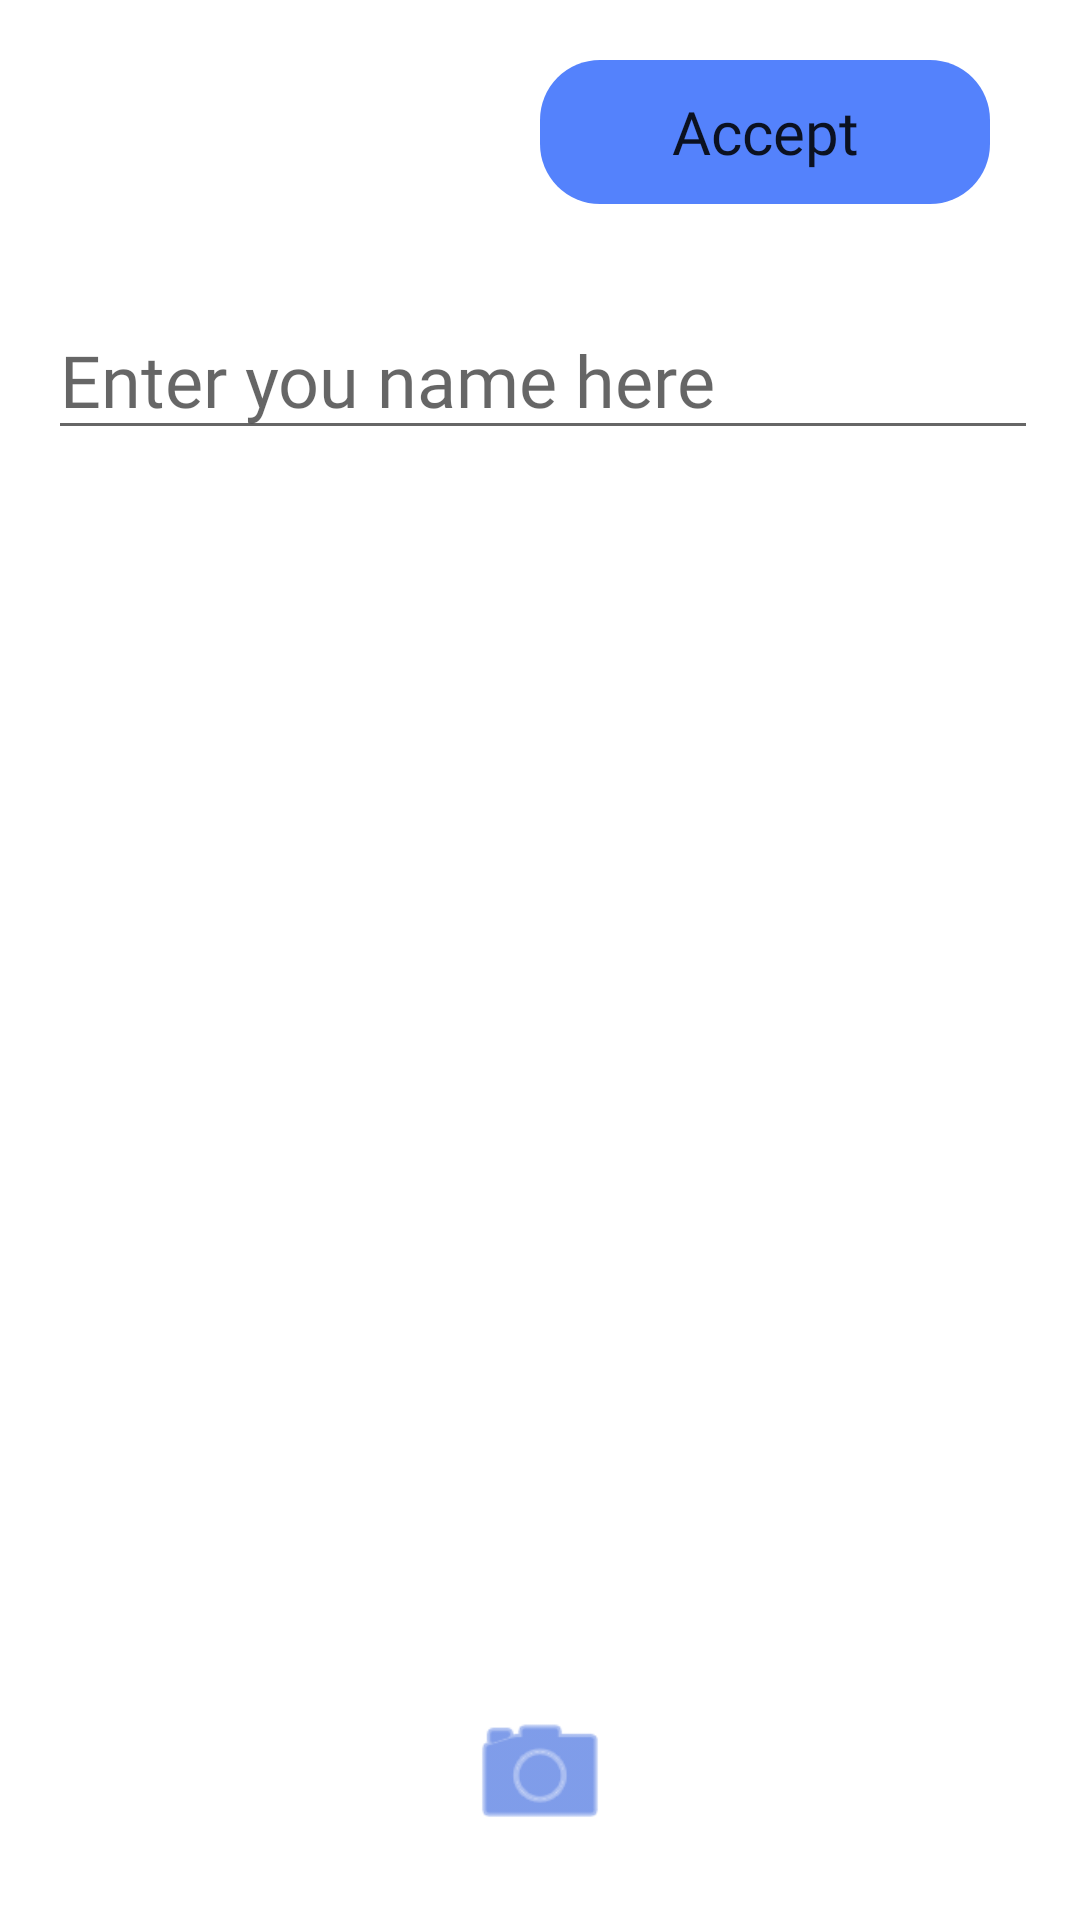

This screen was rendered from an Android layout file. Write that file and the resources it references.
<!-- AndroidManifest.xml: application theme Theme.App00 -->
<!-- res/layout/activity_main.xml -->
<?xml version="1.0" encoding="utf-8"?>
<androidx.constraintlayout.widget.ConstraintLayout xmlns:android="http://schemas.android.com/apk/res/android"
    xmlns:app="http://schemas.android.com/apk/res-auto"
    xmlns:tools="http://schemas.android.com/tools"
    android:layout_width="match_parent"
    android:layout_height="match_parent"
    android:backgroundTint="@color/blueSoft"
    tools:context=".MainActivity">

    <EditText
        android:id="@+id/uiName"
        android:layout_width="330dp"
        android:layout_height="50dp"
        android:layout_marginStart="16dp"
        android:layout_marginTop="100dp"
        android:autofillHints=""
        android:ems="10"
        android:fontFamily="@font/muli_bold"
        android:hint="@string/enter_you_name_here"
        android:inputType="textPersonName"
        android:textSize="24sp"
        app:layout_constraintStart_toStartOf="parent"
        app:layout_constraintTop_toTopOf="parent" />

    <Button
        android:id="@+id/uiAcept"
        style="@style/Widget.AppCompat.Button.Borderless"
        android:background="@drawable/bg_btn_primary"
        android:textAllCaps="false"
        android:textSize="20sp"
        android:layout_width="150dp"
        android:layout_height="wrap_content"
        android:layout_marginTop="20dp"
        android:layout_marginEnd="30dp"
        android:fontFamily="@font/muli_bold"
        android:elevation="0dp"
        android:text="@string/accept_button"
        app:backgroundTint="@color/blue_200"
        app:layout_constraintEnd_toEndOf="parent"
        app:layout_constraintTop_toTopOf="parent" />

    <Button
        android:id="@+id/imageButton"
        android:layout_width="50dp"
        android:layout_height="50dp"
        android:layout_marginBottom="24dp"
        android:background="@android:drawable/ic_menu_camera"
        android:contentDescription="@string/entered_name"
        app:backgroundTint="@color/blue_500"
        app:layout_constraintBottom_toBottomOf="parent"
        app:layout_constraintEnd_toEndOf="parent"
        app:layout_constraintStart_toStartOf="parent" />

    <ImageView
        android:id="@+id/imgID"
        android:layout_width="367dp"
        android:layout_height="244dp"
        android:layout_marginTop="16dp"
        app:layout_constraintEnd_toEndOf="parent"
        app:layout_constraintStart_toStartOf="parent"
        app:layout_constraintTop_toBottomOf="@+id/uiName"
        tools:srcCompat="@tools:sample/backgrounds/scenic"
        android:contentDescription="@string/todo" />

</androidx.constraintlayout.widget.ConstraintLayout>
<!-- resources referenced by this layout -->
<resources>
  <color name="blueSoft">#FFEAEFF9</color>
  <color name="blue_200">#FF5482FC</color>
  <color name="blue_500">#FF2A5BDB</color>
  <!-- drawable bg_btn_primary (drawable) -->
  <?xml version="1.0" encoding="utf-8"?>
  <shape xmlns:android="http://schemas.android.com/apk/res/android">
      <solid android:color="@color/blue_700" />
      <corners android:radius="20dp" />
  </shape>
  <string name="accept_button">Accept</string>
  <string name="enter_you_name_here">Enter you name here</string>
  <string name="entered_name">Entered Name</string>
  <string name="todo">TODO</string>
  <style name="Theme.App00" parent="Theme.MaterialComponents.DayNight.DarkActionBar">
          
          <item name="colorPrimary">@color/blue_500</item>
          <item name="colorPrimaryVariant">@color/blue_700</item>
          <item name="colorOnPrimary">@color/white</item>
          
          <item name="colorSecondary">@color/teal_200</item>
          <item name="colorSecondaryVariant">@color/teal_700</item>
          <item name="colorOnSecondary">@color/black</item>
          
          <item name="android:statusBarColor" tools:targetApi="21">?attr/colorPrimaryVariant</item>
          
      </style>
  <color name="blue_700">#FF253D80</color>
  <color name="white">#FFFFFFFF</color>
  <color name="teal_200">#80F8EC</color>
  <color name="teal_700">#036564</color>
  <color name="black">#FF000000</color>
</resources>
